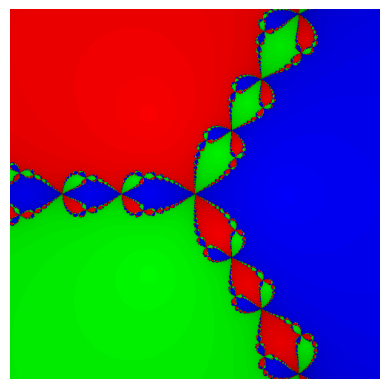

Here is the Python script that generated this plot:
import time
start = time.time()
import matplotlib.pyplot as plt
import numpy as np
import math
plt.axis('off')

#Some interesting functions to experiment with

"""
x**15 - 2 * x**14 + 3 * x**13 - 4 * x**12 + 5 * x**11 - 6 * x**10 + 7 * x**9 - 8 * x**8 + 9 * x**7 - 10 * x**6 + 11 * x**5 - 12 * x**4 + 13 * x**3 - 14 * x**2 + 15 * x - 16
15 * x**14 - 28 * x**13 + 39 * x**12 - 48 * x**11 + 55 * x**10 - 60 * x**9 + 63 * x**8 - 64 * x**7 + 63 * x**6 - 60 * x**5 + 55 * x**4 - 48 * x**3 + 39 * x**2 - 28 * x + 15
"""
"""
35 * x**9 - 180 * x**7 + 378 * x**5 - 420 * x**3 + 315 * x
315 * x**8 - 1260 * x**6 + 1890 * x**4 - 1260 * x**2 + 315
"""
"""
x**8 + 15 * x**4 - 16
8 * x**7 + 60 * x**3
"""
"""
(x**3 + 10 * x**2 + 169 * x) / (4 * x**5 - 5 * x**4 + 11)
(-8 * x**7 - 115 * x**6 - 2604 * x**5 + 2535 * x**4 + 33 * x**2 + 220 * x + 1859) / ((4 * x**5 - 5 * x**4 + 11)**2)
"""

def equation(x):
    return x**3 - 1
def deriv(x):
    return 3 * x**2

def newtonNova(x, a, c):
    return x - a * (equation(x) / deriv(x)) + c

def compareToRoots(num, rootArr, iterE, maxIter, a, c): #Runs newton's method on the number until the margin of error between two consecutive iterations is small or it has been 100 iterations.
    #Return the closest root and the number of iterations it took to get there
    lastNum = num
    tempNum = newtonNova(lastNum, a, c)
    count = 0
    while abs(tempNum - lastNum) >= iterE and count < maxIter:
        lastNum = tempNum
        tempNum = newtonNova(lastNum, a, c)
        count += 1
    closeRoot = findClosestRoot(tempNum, rootArr)    
    return [closeRoot, count]

#Gets index of root closest to the number. If 
def findClosestRoot(num, rootArr):
    curRoot = 0
    for i in range(1, len(rootArr)):
        if abs(rootArr[i] - num) < abs(rootArr[curRoot] - num):
            curRoot = i
    return curRoot

def main():
    width = 500
    height = 500
    iterError = 0.01
    #Gets roots of function
    roots = np.roots([1, 0, 0, -1])
    maxIteration = 100
    #Makes array representing points on complex plane
    #Makes the range of the graph between the smallest and biggest values in the roots
    """
    minVal = roots[0].real
    maxVal = roots[0].real
    for elem in roots:
        if elem.real < minVal:
            minVal = elem.real
        if elem.imag < minVal:
            minVal = elem.imag
        if elem.real > maxVal:
            maxVal = elem.real
        if elem.imag > maxVal:
            maxVal = elem.imag
    """
    xValues = np.linspace(-2, 2, width)
    yValues = np.linspace(-2, 2, height)
    colorRootMap = { #This maps indices of the root array to colors, so we can color points based on what root they converged to
        -1 : np.array([0, 0, 0]),
         0 : np.array([255, 0, 0]), 1 : np.array([0, 255, 0]), 2 : np.array([0, 0, 255]),
         3 : np.array([255, 255, 0]), 4 : np.array([0, 255, 255]), 5 : np.array([255, 0, 255]),
         6 : np.array([255, 188, 0]), 7 : np.array([137, 0, 255]),
         8 : np.array([255, 51, 153]),
         9 : np.array([0, 102, 51]), 10 : np.array([102, 51, 0]),
        11 : np.array([204, 153, 255]), 12 : np.array([153, 255, 204]),
        13 : np.array([255, 153, 153]), 14 : np.array([196, 255, 0])
        }
    cVals = [0] #Makes constants in a certain range to add to each Newton iteration, changing c and making GIF from images is very interesting
    a = 1 #Constant to multiply by each Newton iteration, haven't experimented with yet
    shading = True #If true, each pixel will be modified by the number of iterations it took to get there
    for i in range(len(cVals)): #Generates a nova fractal for a range of c values
        M = np.zeros((height, width, 3), int) #2D array of points, each will hold an RGB value
        curC = cVals[i]
        for v, y in enumerate(yValues):
            for u, x in enumerate(xValues):
                curP = complex(x, y)
                rootInfo = compareToRoots(curP, roots, iterError, maxIteration, a, curC) #Find closest root to the current complex value and num iterations to get there
                curColor = colorRootMap[rootInfo[0]]
                if shading == True: #If shading desired
                    curColor = np.clip(curColor - rootInfo[1] * 5, 0, 255) #Since Newton is so good, multiply num iterations by 10 and subtract from each RGB value, then make sure all
                    #numbers are in range (0, 255) for RGB
                M[v, u] = curColor #Set the point's color to that of the root
        
        plt.imshow(M, origin="lower")
        plt.savefig('newton_nova_' + str(i + 1) + '.png')
        plt.show()
        print("Picture "  + str(i) + " created")
        
    #print("Time to create: " + str(time.time() - start) + " seconds")
    
if __name__ == "__main__":
    main()
        
